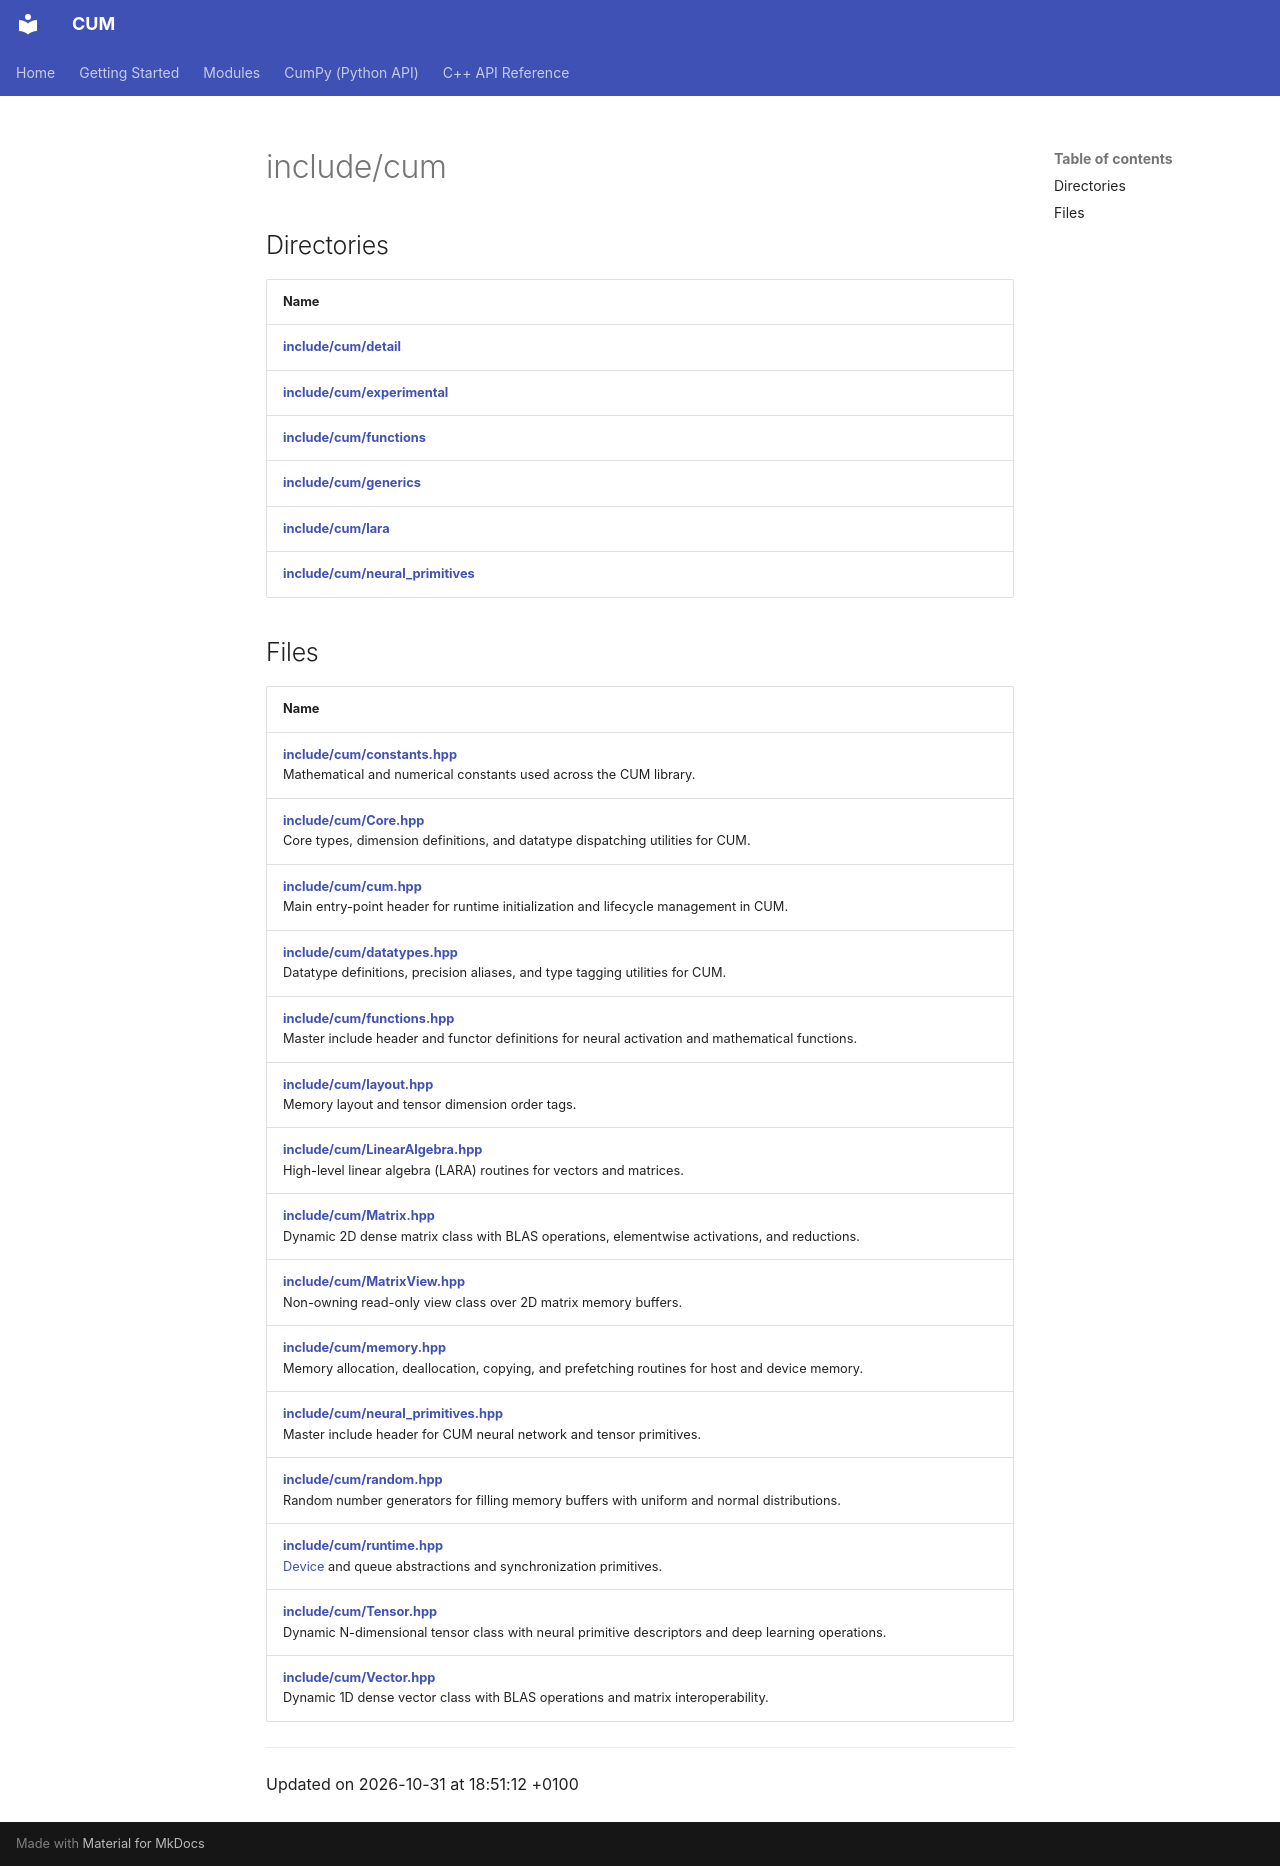

repository: Mosche-Brain/CUM · page: api/Files/dir_1375e77673132c034d5889f05152aed6/index.html · generator: mkdocs

---
title: include/cum

---

# include/cum



## Directories

| Name           |
| -------------- |
| **[include/cum/detail](/CUM/api/Files/dir_6f77636cd866220f019dd59bfea1532f/#dir-include/cum/detail)**  |
| **[include/cum/experimental](/CUM/api/Files/dir_92a54216756546ee52f60a0c170e9e2a/#dir-include/cum/experimental)**  |
| **[include/cum/functions](/CUM/api/Files/dir_673004f0b94d6d8726e3b5f12db31982/#dir-include/cum/functions)**  |
| **[include/cum/generics](/CUM/api/Files/dir_20b04809cc9e3b61a71b43aa0530581a/#dir-include/cum/generics)**  |
| **[include/cum/lara](/CUM/api/Files/dir_586a765ea80462aca7377be9af1f31c3/#dir-include/cum/lara)**  |
| **[include/cum/neural_primitives](/CUM/api/Files/dir_fe112122e37f6626a31cd8f129dab127/#dir-include/cum/neural-primitives)**  |

## Files

| Name           |
| -------------- |
| **[include/cum/constants.hpp](/CUM/api/Files/constants_8hpp/#file-constants.hpp)** <br>Mathematical and numerical constants used across the CUM library.  |
| **[include/cum/Core.hpp](/CUM/api/Files/Core_8hpp/#file-core.hpp)** <br>Core types, dimension definitions, and datatype dispatching utilities for CUM.  |
| **[include/cum/cum.hpp](/CUM/api/Files/cum_8hpp/#file-cum.hpp)** <br>Main entry-point header for runtime initialization and lifecycle management in CUM.  |
| **[include/cum/datatypes.hpp](/CUM/api/Files/datatypes_8hpp/#file-datatypes.hpp)** <br>Datatype definitions, precision aliases, and type tagging utilities for CUM.  |
| **[include/cum/functions.hpp](/CUM/api/Files/functions_8hpp/#file-functions.hpp)** <br>Master include header and functor definitions for neural activation and mathematical functions.  |
| **[include/cum/layout.hpp](/CUM/api/Files/layout_8hpp/#file-layout.hpp)** <br>Memory layout and tensor dimension order tags.  |
| **[include/cum/LinearAlgebra.hpp](/CUM/api/Files/LinearAlgebra_8hpp/#file-linearalgebra.hpp)** <br>High-level linear algebra (LARA) routines for vectors and matrices.  |
| **[include/cum/Matrix.hpp](/CUM/api/Files/Matrix_8hpp/#file-matrix.hpp)** <br>Dynamic 2D dense matrix class with BLAS operations, elementwise activations, and reductions.  |
| **[include/cum/MatrixView.hpp](/CUM/api/Files/MatrixView_8hpp/#file-matrixview.hpp)** <br>Non-owning read-only view class over 2D matrix memory buffers.  |
| **[include/cum/memory.hpp](/CUM/api/Files/memory_8hpp/#file-memory.hpp)** <br>Memory allocation, deallocation, copying, and prefetching routines for host and device memory.  |
| **[include/cum/neural_primitives.hpp](/CUM/api/Files/neural__primitives_8hpp/#file-neural-primitives.hpp)** <br>Master include header for CUM neural network and tensor primitives.  |
| **[include/cum/random.hpp](/CUM/api/Files/random_8hpp/#file-random.hpp)** <br>Random number generators for filling memory buffers with uniform and normal distributions.  |
| **[include/cum/runtime.hpp](/CUM/api/Files/runtime_8hpp/#file-runtime.hpp)** <br>[Device](/CUM/api/Classes/structDevice/) and queue abstractions and synchronization primitives.  |
| **[include/cum/Tensor.hpp](/CUM/api/Files/Tensor_8hpp/#file-tensor.hpp)** <br>Dynamic N-dimensional tensor class with neural primitive descriptors and deep learning operations.  |
| **[include/cum/Vector.hpp](/CUM/api/Files/Vector_8hpp/#file-vector.hpp)** <br>Dynamic 1D dense vector class with BLAS operations and matrix interoperability.  |






-------------------------------

Updated on 2026-10-31 at 18:51:12 +0100
